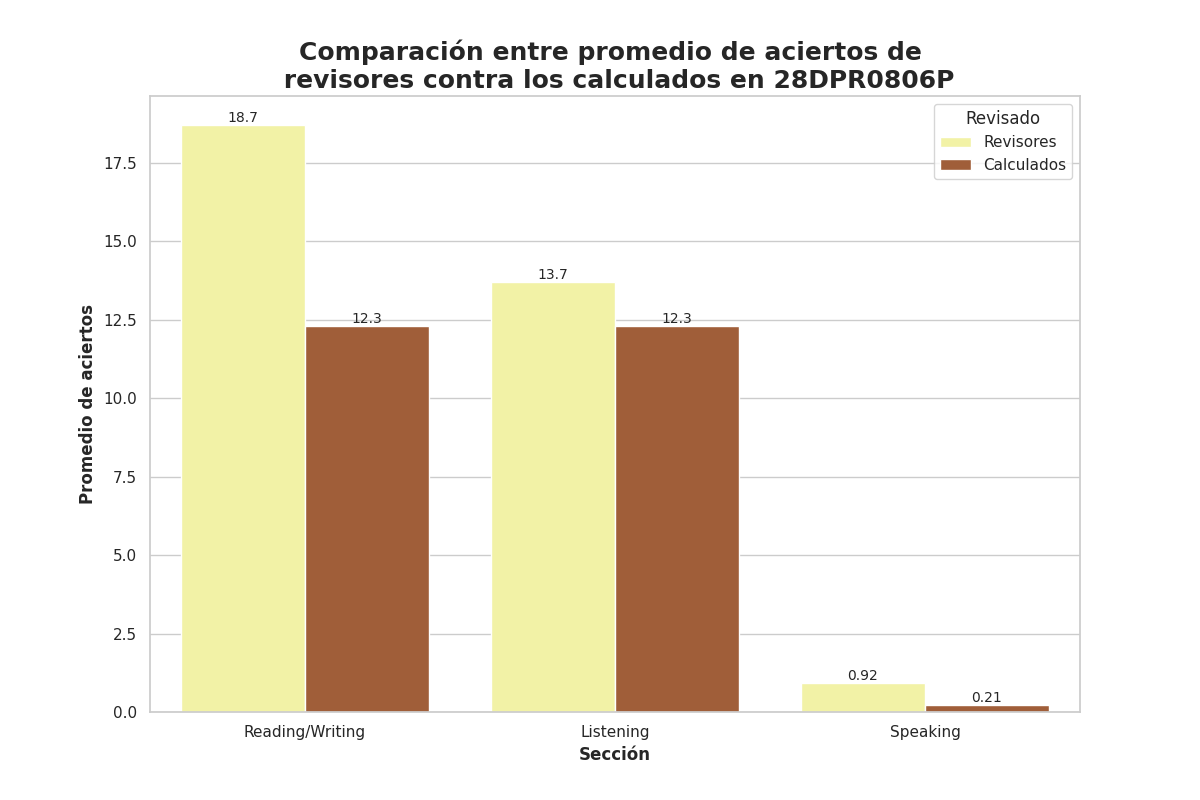

The file beside this chart, header and first rows:
Seccion, Revisado, Aciertos
Reading/Writing, Revisores, 18.7
Reading/Writing, Calculados, 12.3
Listening, Revisores, 13.7
Listening, Calculados, 12.3
Speaking, Revisores, 0.92
Speaking, Calculados, 0.21
